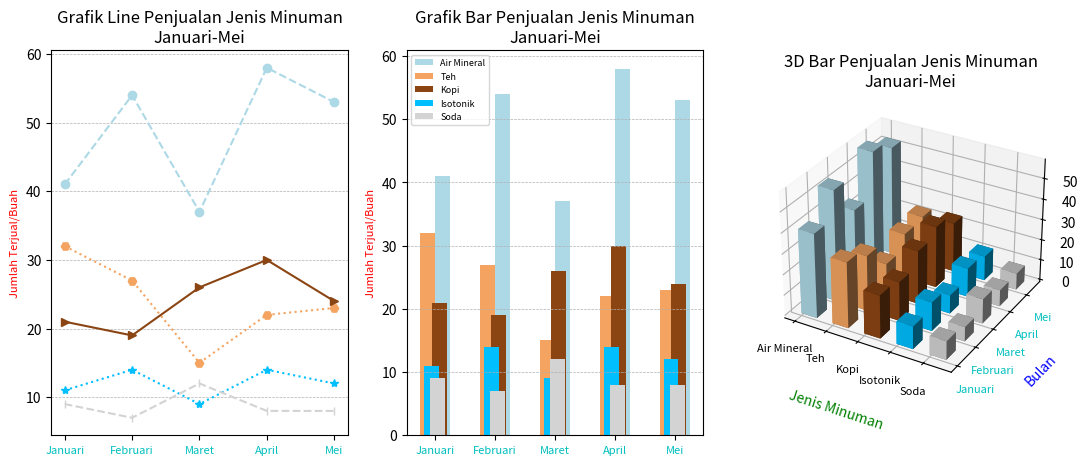

The matplotlib source for this figure:
# [redacted]
# [redacted]
#2C Sistem Informasi

#Import Library
import numpy as np
import matplotlib.pyplot as plt

#Membuat Data
bulan = ['Januari', 'Februari', 'Maret', 'April', 'Mei']
jm = ['Air Mineral','Teh','Kopi','Isotonik','Soda']
airmineral = [41,54,37,58,53]
teh = [32,27,15,22,23]
kopi = [21,19,26,30,24]
isotonik = [11,14,9,14,12]
soda = [9,7,12,8,8]

n1 = [53,23,24,12,8]
n2 = [58,22,30,14,8]
n3 = [37,15,26,9,12]
n4 = [54,27,19,14,7]
n5 = [41,32,21,11,9]

colors = ('lightblue','sandybrown','saddlebrown','deepskyblue','lightgray')*5

x = np.array(range(5))
y = np.array(range(5))
xpos, ypos = np.meshgrid(x,y)
z = np.array([[n5],
              [n4],
              [n3],
              [n2],
              [n1]])

xpos = xpos.flatten()
ypos = ypos.flatten()
zpos = np.zeros_like(xpos)

dx = 0.5 * np.ones_like(zpos)
dy = dx.copy()
dz = z.flatten()

x2 = np.arange(len(bulan))
width = 0.25

#Mengatur Opsi Yang Akan Tampil
fig = plt.figure(figsize=(13,5))
ax3 = fig.add_subplot(131)
ax2 = fig.add_subplot(132)
ax = fig.add_subplot(133,projection='3d')

ax.bar3d(xpos,ypos,zpos,dx,dy,dz,color=(np.array(colors)),shade=True)
labels=['Air Mineral','Teh','Kopi','Isotonik','Soda']

ax.set_title('3D Bar Penjualan Jenis Minuman\nJanuari-Mei', size=12)

ax.set_xticklabels(np.array(jm),size=8,color='k')
ax.set_xticks(range(5))
ax.set_xlabel('Jenis Minuman',labelpad=12,color='g')

ax.set_yticklabels(np.array(bulan),size=8,color='c')
ax.set_yticks(range(5))
ax.set_ylabel('Bulan',labelpad=8,color='b')

ax.set_zlabel('Jumlah Terjual/Buah',size=8,color='r')

am = ax2.bar(x2 + width/2, airmineral, width, label='Air Mineral', color='lightblue')
th = ax2.bar(x2 - width/2, teh, width, label='Teh', color='sandybrown')
kp = ax2.bar(x2 + width/4, kopi, width, label='Kopi', color='saddlebrown')
ist = ax2.bar(x2 - width/4, isotonik, width, label='Isotonik', color='deepskyblue')
sd = ax2.bar(x2 + width/6, soda, width, label='Soda', color='lightgray')

ax2.set_title('Grafik Bar Penjualan Jenis Minuman\nJanuari-Mei', size=12)
ax2.set_ylabel('Jumlah Terjual/Buah',size=8,color='r')
ax2.set_xticks(x2)
ax2.grid(linestyle='--',linewidth=0.5, axis='y')
ax2.set_xticklabels(bulan, size=8,color='c')
ax2.legend(fontsize=6.5)

ax3.plot(airmineral,color='lightblue',marker='o',linestyle='--')
ax3.plot(teh,color='sandybrown',marker='H',linestyle=':')
ax3.plot(kopi,color='saddlebrown',marker='>',linestyle='-')
ax3.plot(isotonik,color='deepskyblue',marker='*',linestyle=':')
ax3.plot(soda,color='lightgray',marker='|',linestyle='--')

ax3.set_title('Grafik Line Penjualan Jenis Minuman\nJanuari-Mei', size=12)
ax3.set_ylabel('Jumlah Terjual/Buah',size=8,color='r')
ax3.set_xticks(x2)
ax3.grid(linestyle='--',linewidth=0.5, axis='y')
ax3.set_xticklabels(bulan, size=8,color='c')

#Perintah Menampilkan
plt.show()